Labelled photos from "cnn_dataset", an image-classification folder in upputurisrilaxmi-ui/Project_ML. The possible labels are: crop, weed.

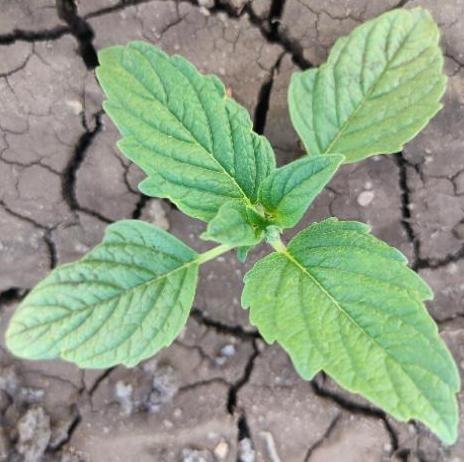
Label: weed

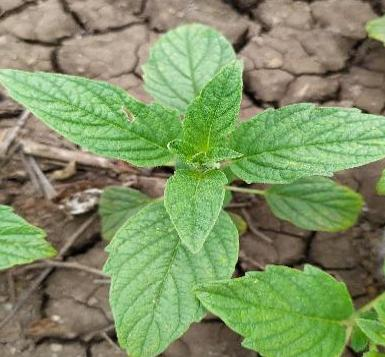
Label: crop

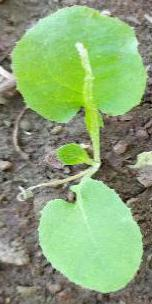
Label: weed

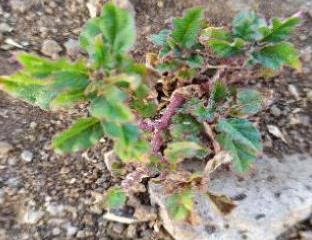
Label: weed

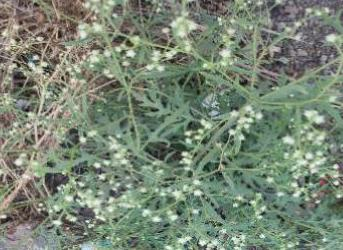
Label: weed

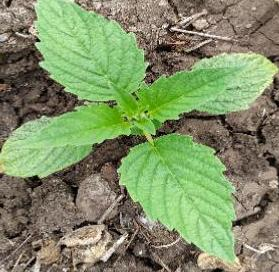
Label: crop
